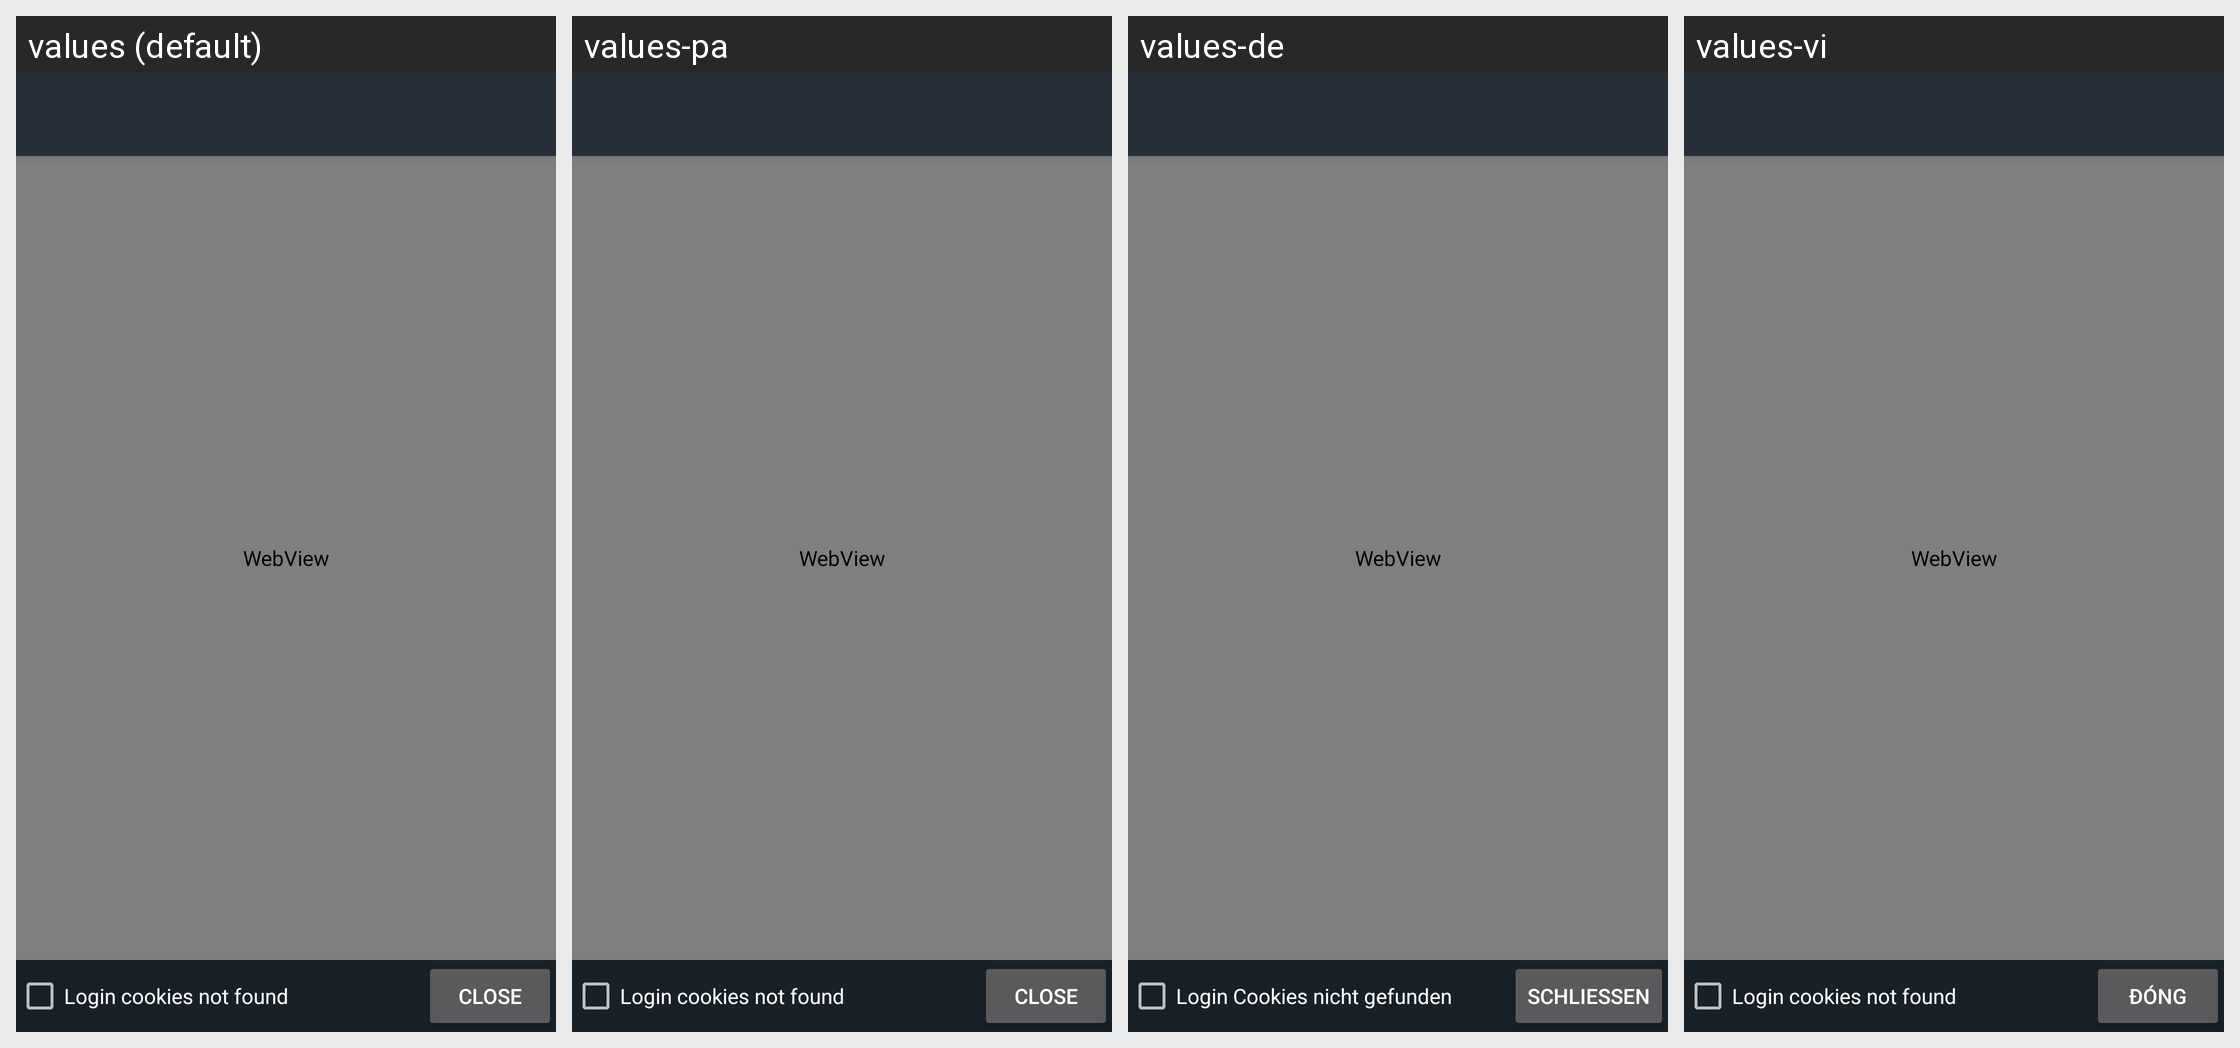

Translations of the strings shown on this Android screen, per locale in the grid:
Android screen res/layout/activity_sync_login.xml rendered under 4 locales, left to right: values (default), values-pa, values-de, values-vi. Device: Nexus 5 (rendered at 1080×1920; each locale shown at half size, 540×960, under a caption strip naming it); theme DarkTheme_DarkSide.
Other locales in the repository, not shown: values-de-rDE, values-es, values-es-rCL, values-fr, values-id, values-in, values-la, values-pt, values-tl, values-tr.
Strings drawn on this screen, with the default value and each locale's value (text and hints the layout hard-codes, and strings that could not be matched under every locale, appear in the picture but are not listed):

sync_cookies_not_found
  values: Login cookies not found
  values-pa: Login cookies not found
  values-de: Login Cookies nicht gefunden
  values-vi: Login cookies not found

close
  values: Close
  values-pa: Close
  values-de: Schließen
  values-vi: Đóng
